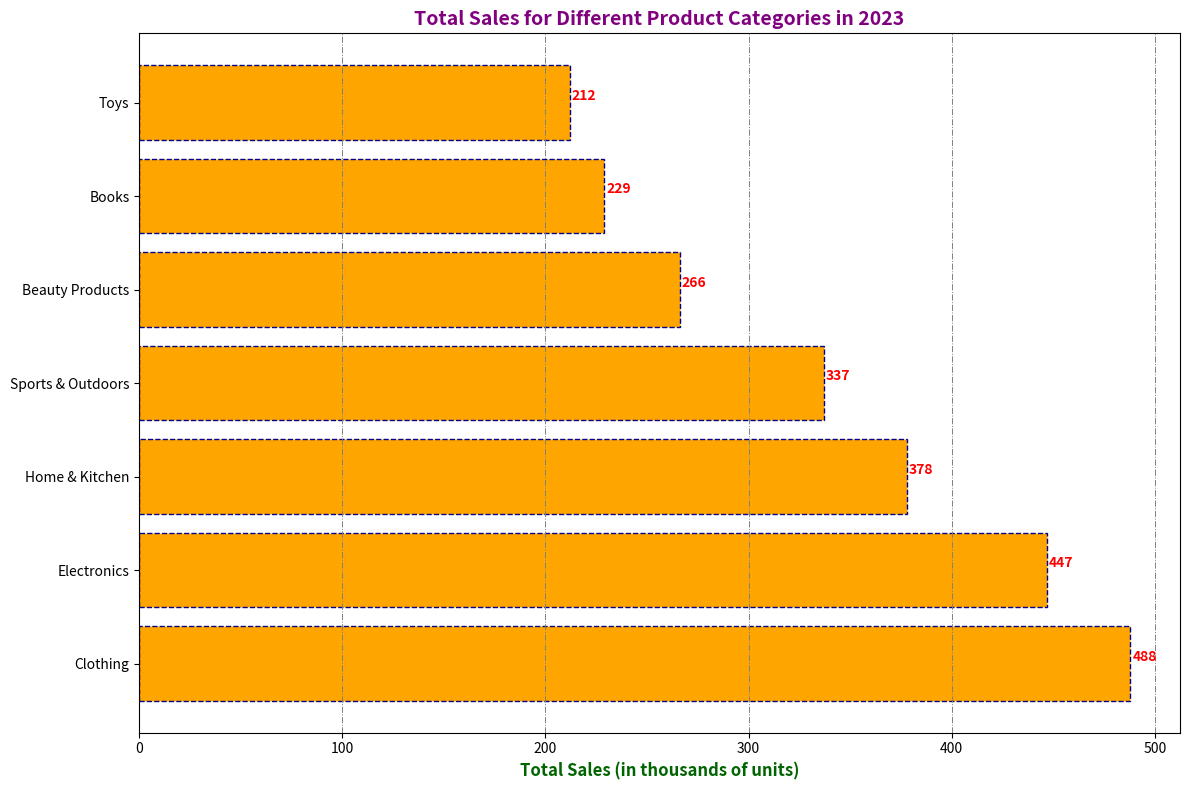

Write Python code to recreate this figure.
import matplotlib.pyplot as plt
import numpy as np

categories = ['Electronics', 'Books', 'Clothing', 'Home & Kitchen', 'Sports & Outdoors', 'Toys', 'Beauty Products']
sales_data = {
    'Electronics': [25, 22, 27, 20, 30, 35, 40, 38, 45, 50, 55, 60],
    'Books': [15, 18, 24, 30, 22, 20, 25, 20, 15, 10, 12, 18],
    'Clothing': [20, 25, 30, 28, 35, 40, 38, 42, 50, 55, 60, 65],
    'Home & Kitchen': [18, 22, 27, 23, 25, 30, 35, 33, 37, 40, 43, 45],
    'Sports & Outdoors': [10, 15, 20, 18, 22, 25, 27, 30, 35, 40, 45, 50],
    'Toys': [5, 7, 10, 9, 14, 18, 22, 19, 21, 25, 30, 32],
    'Beauty Products': [8, 9, 15, 12, 16, 20, 25, 28, 29, 31, 35, 38]
}

total_sales = {category: sum(sales) for category, sales in sales_data.items()}
sorted_categories = sorted(total_sales, key=total_sales.get, reverse=True)
sorted_sales_data = {category: sales_data[category] for category in sorted_categories}

fig, ax = plt.subplots(figsize=(12, 8))

y_pos = np.arange(len(sorted_categories))
sales_totals = [total_sales[category] for category in sorted_categories]

# Altered bar chart style with randomized colors and line styles
ax.barh(y_pos, sales_totals, align='center', color='orange', edgecolor='darkblue', linestyle='--')

ax.set_yticks(y_pos)
ax.set_yticklabels(sorted_categories)

ax.set_xlabel('Total Sales (in thousands of units)', fontsize=12, color='darkgreen', fontweight='bold')
ax.set_title('Total Sales for Different Product Categories in 2023', fontsize=14, fontweight='bold', color='purple')

# Altered annotation style with different alignment and font
for i, v in enumerate(sales_totals):
    ax.text(v + 1, i, str(v), va='bottom', fontsize=10, color='red', fontweight='bold')

# Added grid with a different appearance
ax.xaxis.grid(True, linestyle='-.', linewidth=0.7, color='grey')

plt.tight_layout()
plt.show()
